Run: headless pygame with SDL's dummy video driver; simulated clock (each Clock.tick advances the game by its frame time, no real sleeping); random seed 0; keys injected as events and as key.get_pressed() state; no mouse input.
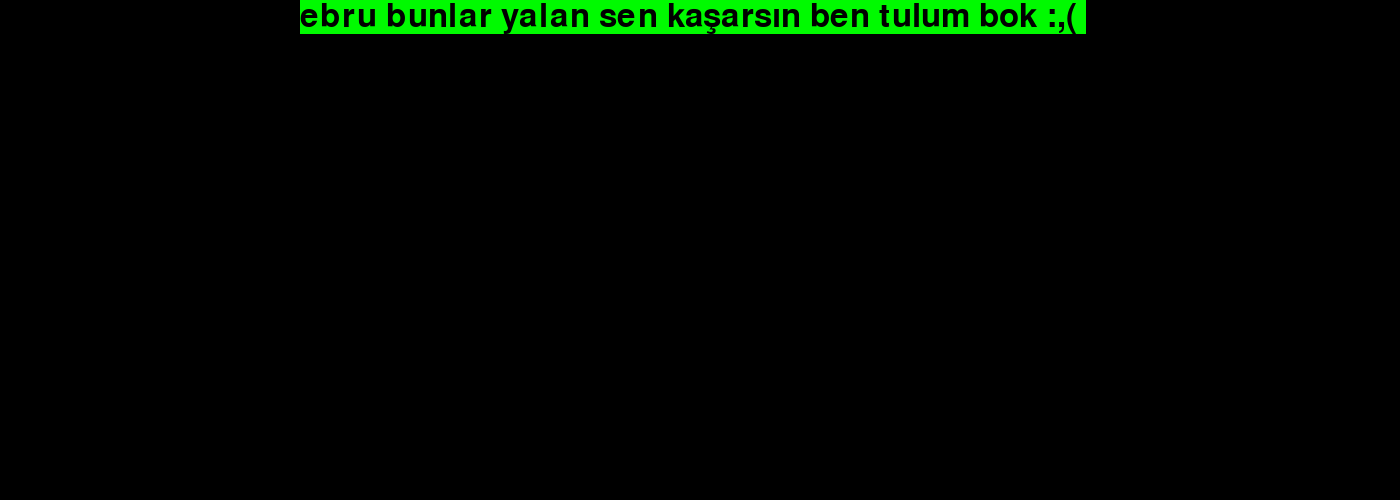
Frame 1 of 4 · flips 1–60 · no input
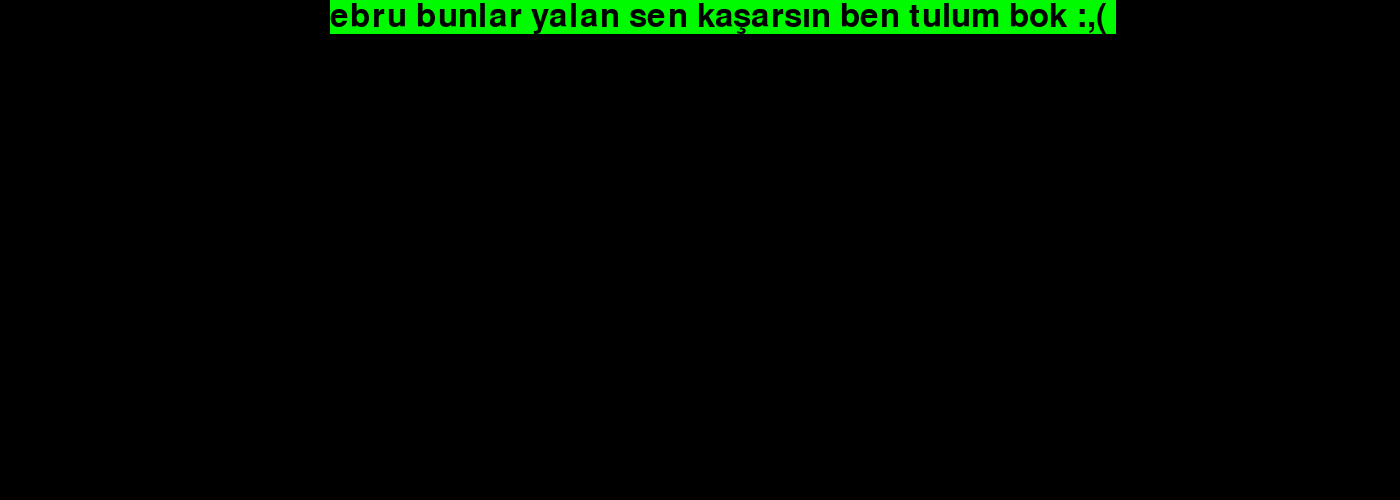
Frame 2 of 4 · flips 61–180 · tapped SPACE, RETURN · held RIGHT (→), D
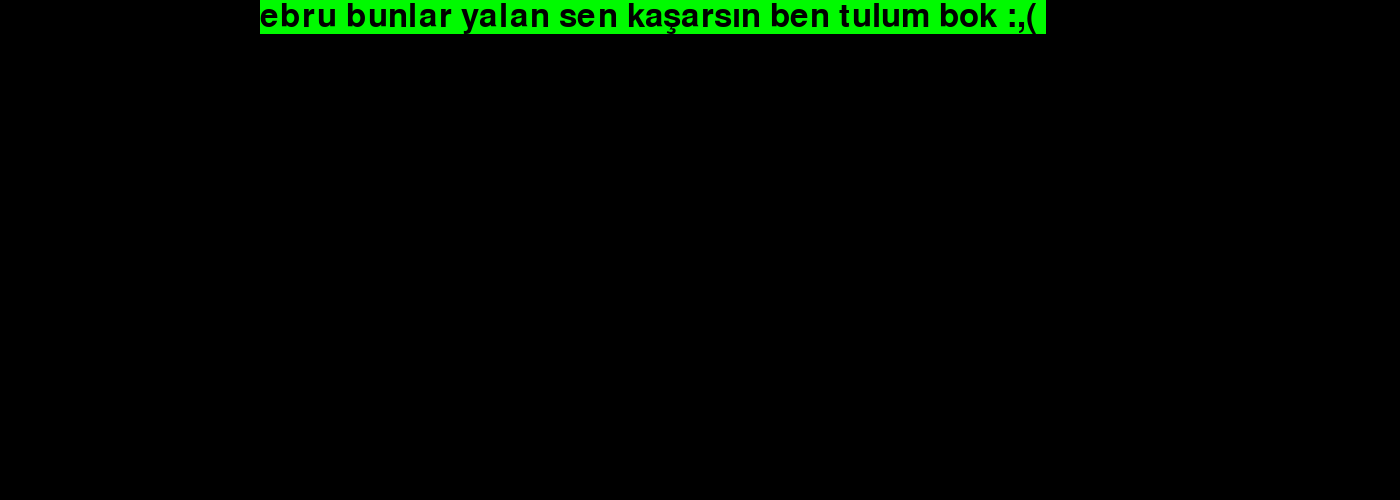
Frame 3 of 4 · flips 181–300 · held DOWN (↓), S
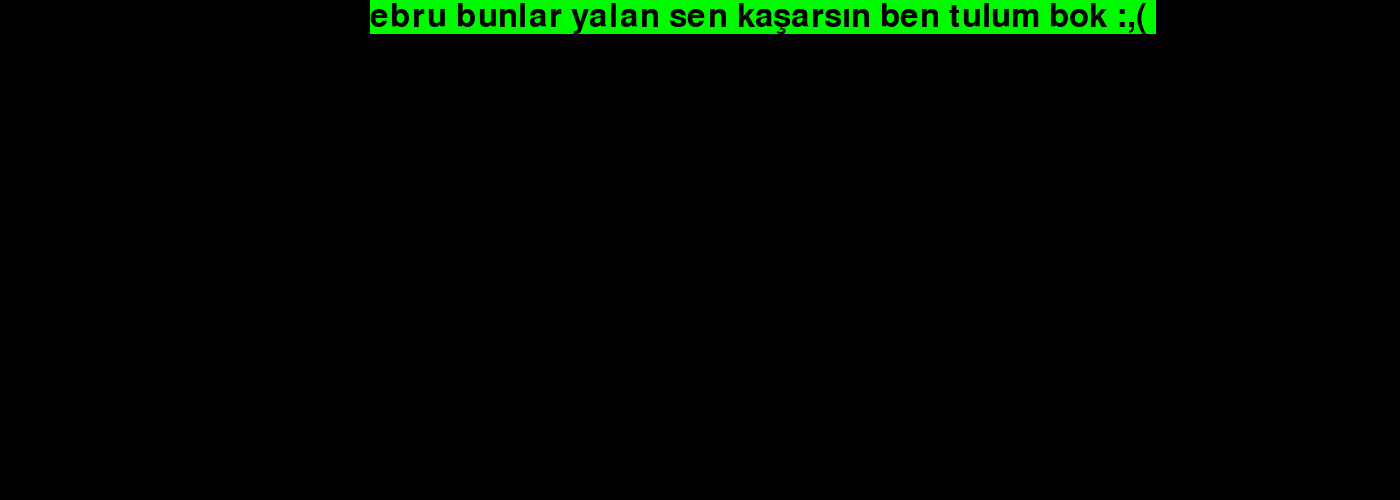
Frame 4 of 4 · flips 301–420 · held LEFT (←), A, UP (↑), W

The pygame program that drew these frames:

# -*- coding: utf-8 -*-


import pygame , sys

pygame.init() # ben pygame modulündeki fonksiytonları kullanacagım onları bana getir

pencereBoyutu = (1400,500) # pencerenin pixel olarak boyutlarını verdim


font = pygame.font.SysFont("PrimarySchool",48) # fontumuzu tanımladık bilgisayarımızda kayıtlı olan bi font olması lazım

ekranYazı = font.render("ebru bunlar yalan sen kaşarsın ben tulum bok :,( ",1,(0,0,0),(0,250,0)) # yazının rgb değeri ve arka planın rgb değerini girdim

yazıBoyutuX = ekranYazı.get_size()[0] # yazının boyutunu aldık

print(yazıBoyutuX)

pencere = pygame.display.set_mode(pencereBoyutu) 
x = 0
y = 0
xYon = 1
clock = pygame.time.Clock()
while True:
    clock.tick(40) # fps 
    for event in pygame.event.get(): # bu döngünün amacı pencere üzerinde işlem yapabilmemizi sağlar mause vb ile
        if event.type == pygame.QUIT:sys.exit()
    pencere.fill((0,0,0))   
    
    if x > 1400 - yazıBoyutuX  or  x < 0: #saga çarpıp döbnmesi için 800 den çıkardık
        xYon *= -1
    
    
    
    x+=5 * xYon
    pencere.blit(ekranYazı,(x,y)) # yazımız ekrana yazdırırve konumunu belirtiriz bu aşamada
    pygame.display.update() # pencerenin sürekli olarak açık kalmasını sağlar
